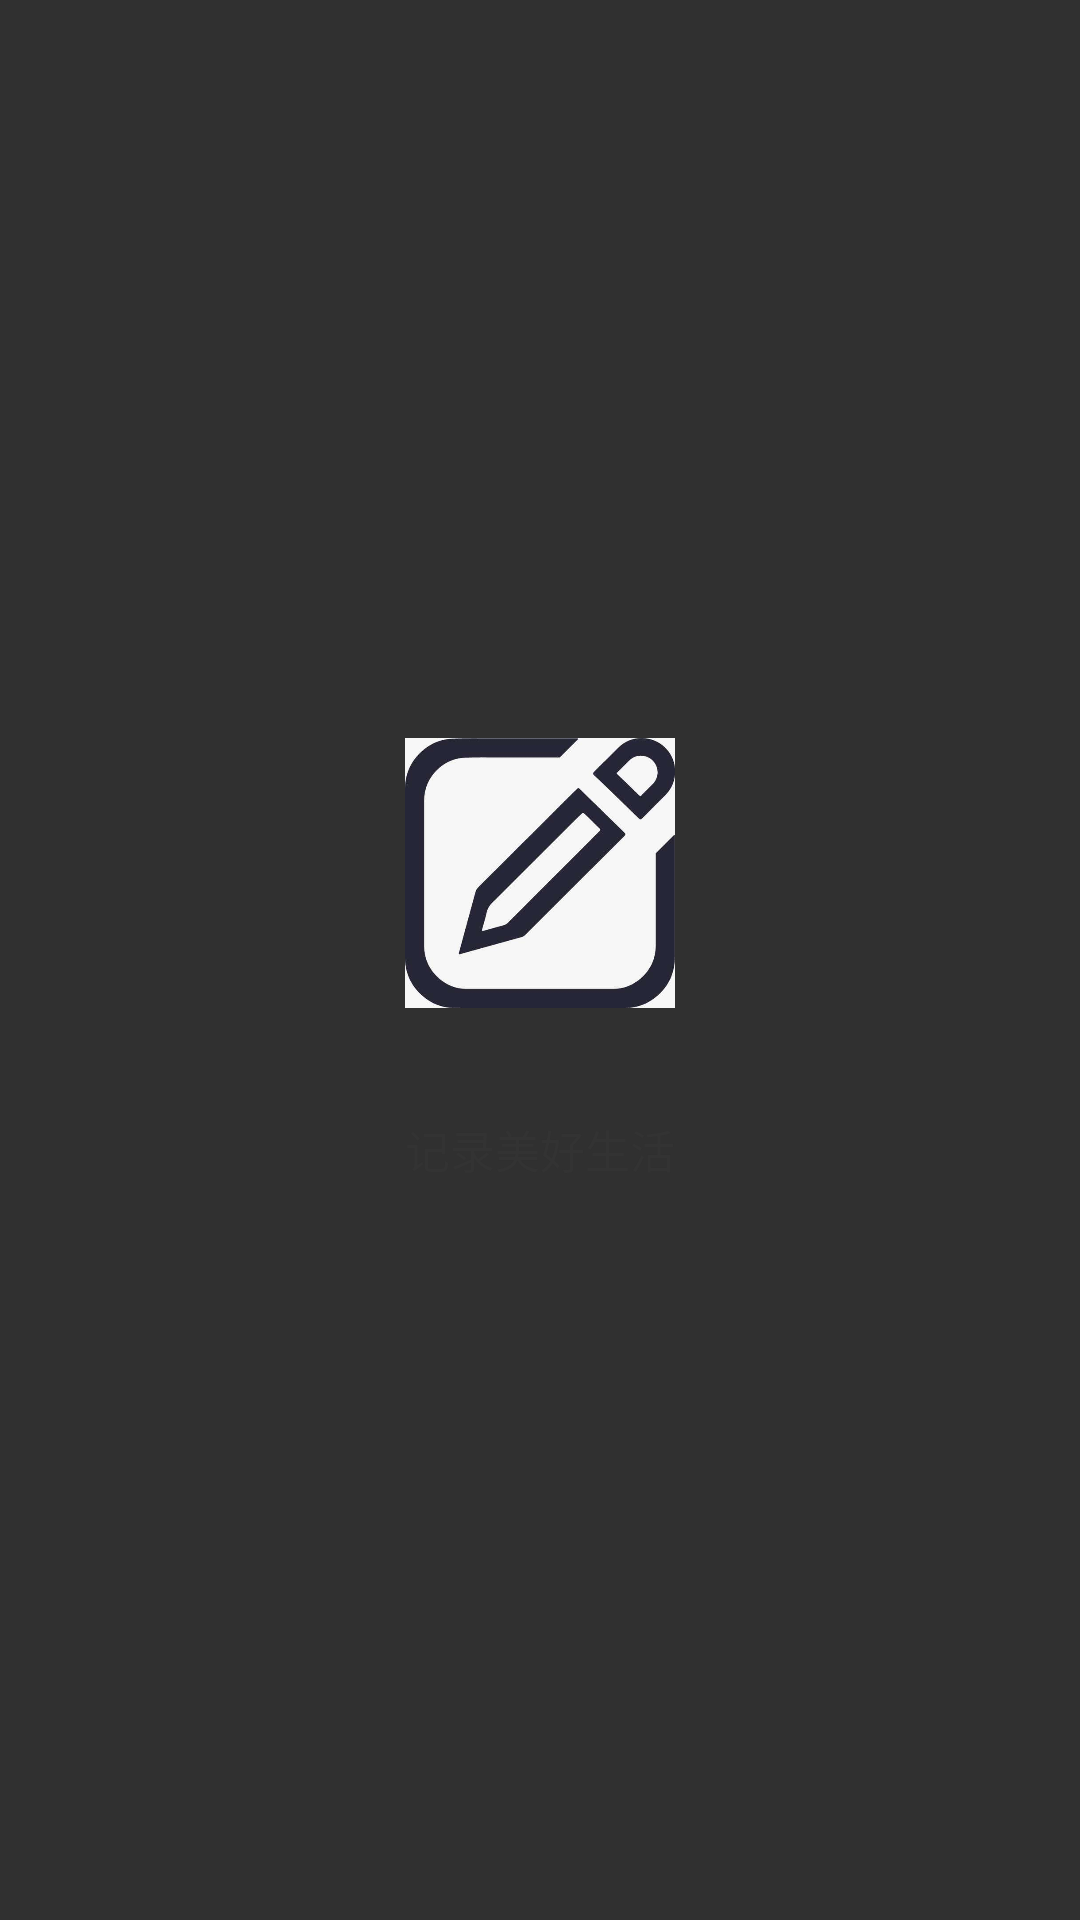

This screen was rendered from an Android layout file. Write that file and the resources it references.
<!-- AndroidManifest.xml: activity theme NotitleTheme -->
<!-- res/layout/activity_loading.xml -->
<?xml version="1.0" encoding="utf-8"?>
<LinearLayout xmlns:android="http://schemas.android.com/apk/res/android"
    android:layout_width="fill_parent"
    android:layout_height="fill_parent"
    android:layout_centerInParent="true"
    android:background="@drawable/loading_tbackground"
    android:gravity="center"
    android:orientation="vertical">

    <ImageView
        android:layout_width="90dp"
        android:layout_height="90dp"
        android:src="@drawable/note" />

    <TextView
        android:layout_width="wrap_content"
        android:layout_height="wrap_content"
        android:layout_marginTop="36dp"
        android:text="@string/setting_about"
        android:textColor="@color/all_activities_tab_normal_color"
        android:textSize="15sp" />
</LinearLayout>
<!-- resources referenced by this layout -->
<resources>
  <color name="all_activities_tab_normal_color">#333333</color>
  <!-- drawable note: png bitmap (drawable, 16354 bytes) -->
  <string name="setting_about">记录美好生活</string>
  <style name="NotitleTheme" parent="Theme.AppCompat.NoActionBar">
          <item name="android:windowNoTitle">true</item>
          <item name="android:windowFullscreen">true</item>
      </style>
</resources>
